Dataset: data (GitHub, CarLoOSX/GesturePredictor). Classes: bottom, circle, left, right, top.

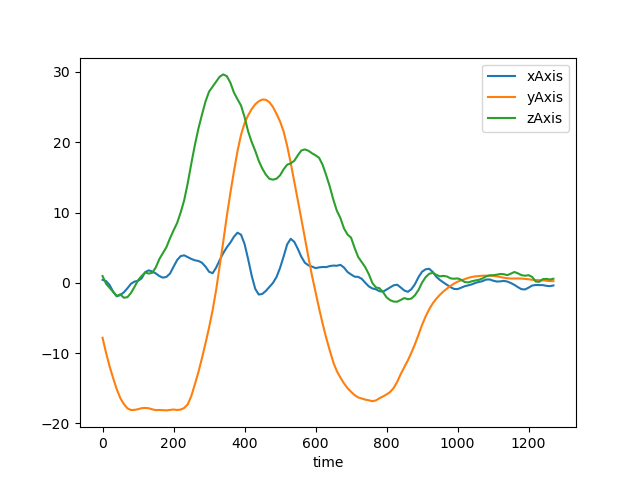
Label: bottom

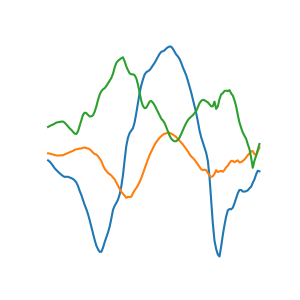
Label: left

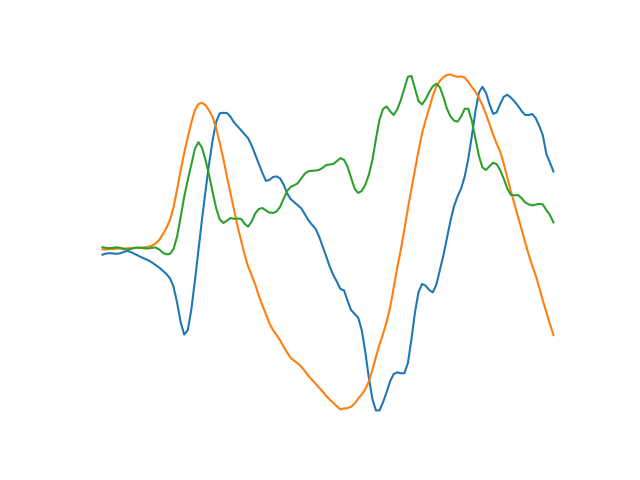
Label: circle

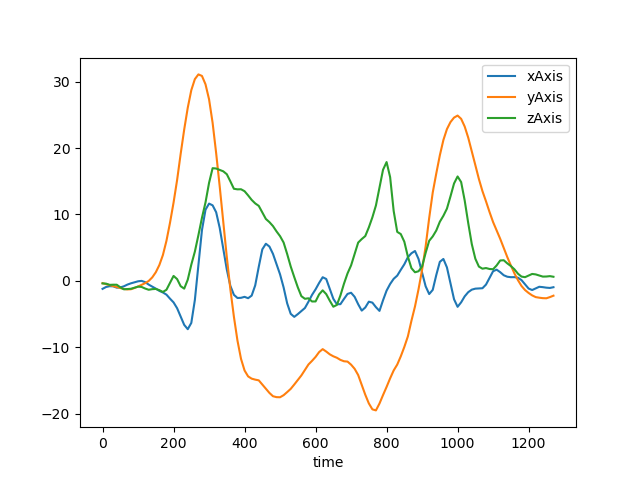
Label: top

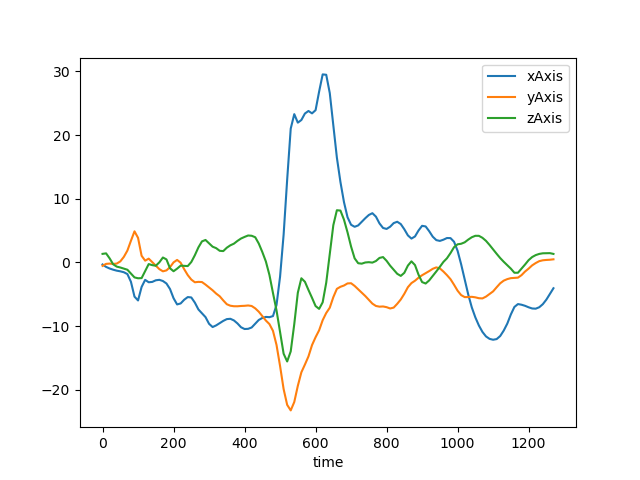
Label: left

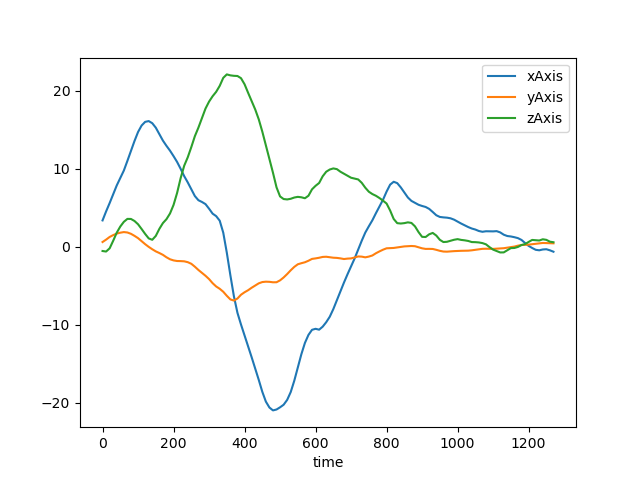
Label: right
